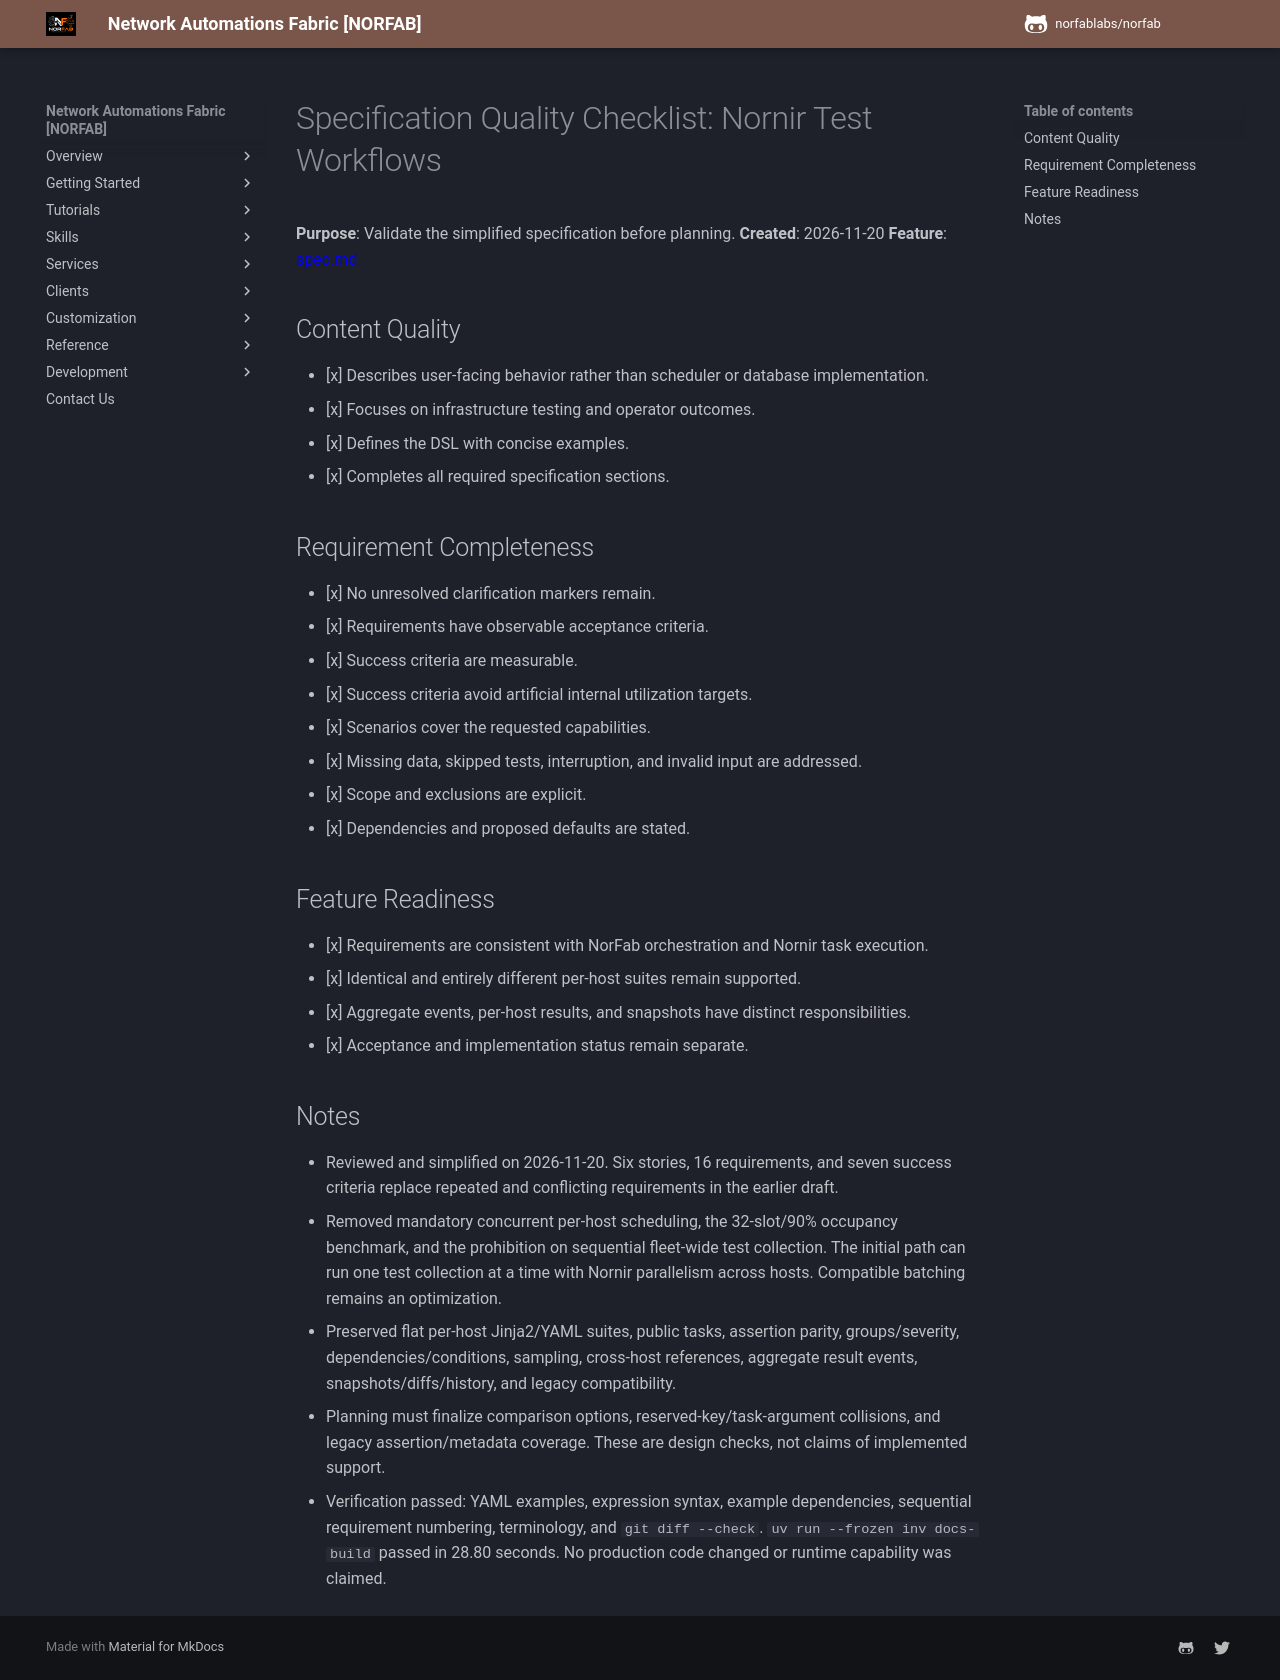

repository: norfablabs/NORFAB · page: development/specs/005-nornir-test-workflows/checklists/requirements/index.html · generator: mkdocs

# Specification Quality Checklist: Nornir Test Workflows

**Purpose**: Validate the simplified specification before planning.
**Created**: 2026-11-20
**Feature**: [spec.md](../spec.md)

## Content Quality

- [x] Describes user-facing behavior rather than scheduler or database implementation.
- [x] Focuses on infrastructure testing and operator outcomes.
- [x] Defines the DSL with concise examples.
- [x] Completes all required specification sections.

## Requirement Completeness

- [x] No unresolved clarification markers remain.
- [x] Requirements have observable acceptance criteria.
- [x] Success criteria are measurable.
- [x] Success criteria avoid artificial internal utilization targets.
- [x] Scenarios cover the requested capabilities.
- [x] Missing data, skipped tests, interruption, and invalid input are addressed.
- [x] Scope and exclusions are explicit.
- [x] Dependencies and proposed defaults are stated.

## Feature Readiness

- [x] Requirements are consistent with NorFab orchestration and Nornir task execution.
- [x] Identical and entirely different per-host suites remain supported.
- [x] Aggregate events, per-host results, and snapshots have distinct responsibilities.
- [x] Acceptance and implementation status remain separate.

## Notes

- Reviewed and simplified on 2026-11-20. Six stories, 16 requirements, and seven success criteria replace repeated and conflicting requirements in the earlier draft.
- Removed mandatory concurrent per-host scheduling, the 32-slot/90% occupancy benchmark, and the prohibition on sequential fleet-wide test collection. The initial path can run one test collection at a time with Nornir parallelism across hosts. Compatible batching remains an optimization.
- Preserved flat per-host Jinja2/YAML suites, public tasks, assertion parity, groups/severity, dependencies/conditions, sampling, cross-host references, aggregate result events, snapshots/diffs/history, and legacy compatibility.
- Planning must finalize comparison options, reserved-key/task-argument collisions, and legacy assertion/metadata coverage. These are design checks, not claims of implemented support.
- Verification passed: YAML examples, expression syntax, example dependencies, sequential requirement numbering, terminology, and `git diff --check`. `uv run --frozen inv docs-build` passed in 28.80 seconds. No production code changed or runtime capability was claimed.
